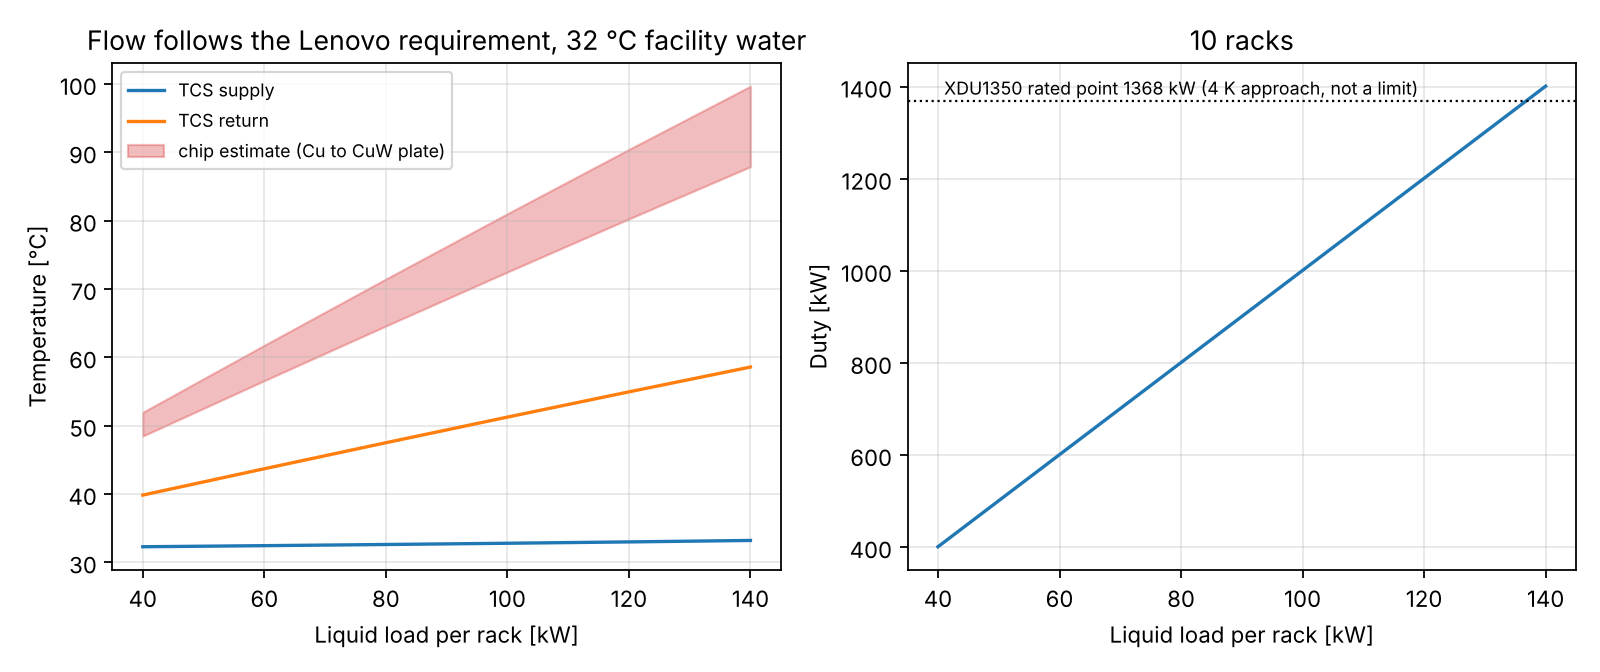

The table this chart was drawn from, first rows:
plate, total_Lpm, rack_Lpm, speed, T_sup, T_ret, dT, duty_kW, approach, chip_max, rack_dp_kPa, shortfall_pct, pump_limited, P_rack_kW
Cu_diamond_pin, 792.4, 79.24, 0.3983, 32.29, 39.85, 7.582, 401, 0.2901, 48.49, 27.73, 0.0116, 0.0, 40.0
Cu_diamond_pin, 798.1, 79.81, 0.4011, 32.45, 43.71, 11.29, 601.1, 0.4492, 56.59, 28.11, 0.0063, 0.0, 60.0
Cu_diamond_pin, 804.3, 80.43, 0.4041, 32.62, 47.51, 14.93, 801.1, 0.6194, 64.59, 28.52, 0.0012, 0.0, 80.0
Cu_diamond_pin, 810.9, 81.09, 0.4073, 32.8, 51.26, 18.51, 1001, 0.802, 72.49, 28.97, 0.0, 0.0, 100.0
Cu_diamond_pin, 818, 81.8, 0.4107, 33, 54.95, 22.02, 1201, 0.9988, 80.26, 29.45, 0.0, 0.0, 120.0
Cu_diamond_pin, 825.7, 82.57, 0.4145, 33.21, 58.58, 25.44, 1401, 1.212, 87.91, 29.98, 0.0, 0.0, 140.0
CuW_diamond_pin, 792.4, 79.24, 0.3983, 32.29, 39.85, 7.582, 401, 0.2901, 51.97, 27.73, 0.0116, 0.0, 40.0
CuW_diamond_pin, 798.1, 79.81, 0.4011, 32.45, 43.71, 11.29, 601.1, 0.4492, 61.78, 28.11, 0.0063, 0.0, 60.0
CuW_diamond_pin, 804.3, 80.43, 0.4041, 32.62, 47.51, 14.93, 801.1, 0.6194, 71.47, 28.52, 0.0012, 0.0, 80.0
CuW_diamond_pin, 810.9, 81.09, 0.4073, 32.8, 51.26, 18.51, 1001, 0.802, 81.02, 28.97, 0.0, 0.0, 100.0
CuW_diamond_pin, 818, 81.8, 0.4107, 33, 54.95, 22.02, 1201, 0.9988, 90.43, 29.45, 0.0, 0.0, 120.0
CuW_diamond_pin, 825.7, 82.57, 0.4145, 33.21, 58.58, 25.44, 1401, 1.212, 99.68, 29.98, 0.0, 0.0, 140.0
